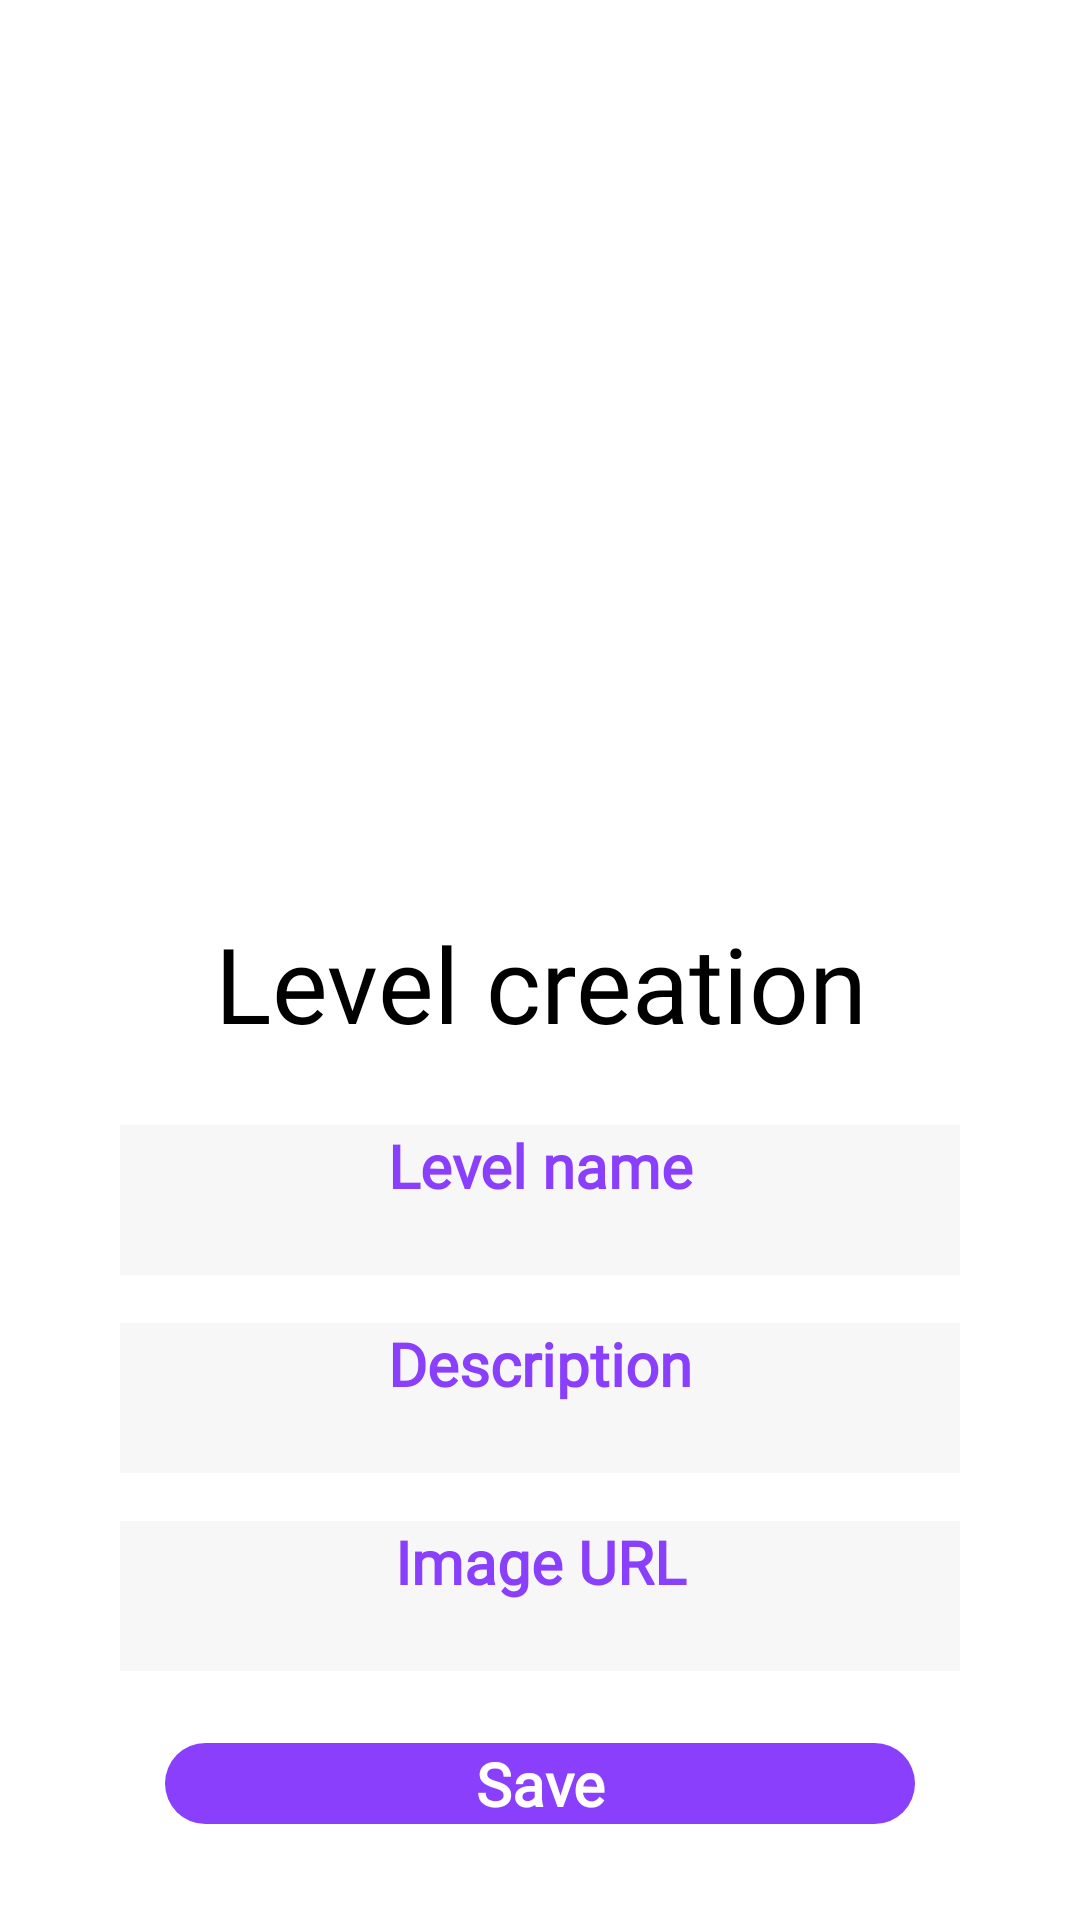

This screen was rendered from an Android layout file. Write that file and the resources it references.
<!-- AndroidManifest.xml: application theme Base.Theme.Solvio.Starting -->
<!-- res/layout/view_create_level_dialog.xml -->
<?xml version="1.0" encoding="utf-8"?>
<androidx.constraintlayout.widget.ConstraintLayout xmlns:android="http://schemas.android.com/apk/res/android"
    xmlns:app="http://schemas.android.com/apk/res-auto"
    xmlns:tools="http://schemas.android.com/tools"
    android:layout_width="match_parent"
    android:layout_height="match_parent"
    tools:background="@color/primary">

    <ScrollView
        android:layout_width="match_parent"
        android:layout_height="wrap_content"
        app:layout_constraintBottom_toBottomOf="parent"
        app:layout_constraintEnd_toEndOf="parent"
        app:layout_constraintStart_toStartOf="parent">

        <LinearLayout
            android:layout_width="match_parent"
            android:layout_height="wrap_content"
            android:orientation="vertical"
            android:paddingStart="32dp"
            android:paddingEnd="32dp"
            android:paddingBottom="32dp"
            app:layout_constraintBottom_toBottomOf="parent"
            app:layout_constraintEnd_toEndOf="parent"
            app:layout_constraintStart_toStartOf="parent"
            tools:background="@color/white">

            <TextView
                android:layout_width="wrap_content"
                android:layout_height="wrap_content"
                android:layout_gravity="center"
                android:layout_marginTop="24dp"
                android:layout_marginBottom="16dp"
                android:fontFamily="@font/pt_sans_narrow_bold"
                android:text="@string/level_creation"
                android:textAlignment="center"
                android:textColor="@color/black"
                android:textSize="35sp" />

            <EditText
                android:id="@+id/levelNameEditText"
                android:layout_width="match_parent"
                android:layout_height="50dp"
                android:layout_margin="8dp"
                android:background="@color/secondary_white"
                android:fontFamily="@font/pt_sans_narrow_regular"
                android:hint="@string/level_name"
                android:inputType="text"
                android:paddingStart="16dp"
                android:paddingEnd="16dp"
                android:textAlignment="center"
                android:textAllCaps="false"
                android:textColor="@color/primary"
                android:textSize="20sp"
                android:textStyle="bold" />

            <EditText
                android:id="@+id/descriptionEditText"
                android:layout_width="match_parent"
                android:layout_height="50dp"
                android:layout_margin="8dp"
                android:background="@color/secondary_white"
                android:fontFamily="@font/pt_sans_narrow_regular"
                android:hint="@string/description"
                android:inputType="text"
                android:paddingStart="16dp"
                android:paddingEnd="16dp"
                android:textAlignment="center"
                android:textAllCaps="false"
                android:textColor="@color/primary"
                android:textSize="20sp"
                android:textStyle="bold" />

            <EditText
                android:id="@+id/imageUrlEditText"
                android:layout_width="match_parent"
                android:layout_height="50dp"
                android:layout_margin="8dp"
                android:background="@color/secondary_white"
                android:fontFamily="@font/pt_sans_narrow_regular"
                android:hint="@string/image_url"
                android:inputType="textUri"
                android:paddingStart="16dp"
                android:paddingEnd="16dp"
                android:textAlignment="center"
                android:textAllCaps="false"
                android:textColor="@color/primary"
                android:textSize="20sp"
                android:textStyle="bold" />

            <androidx.appcompat.widget.AppCompatButton
                android:id="@+id/saveButton"
                android:layout_width="250dp"
                android:layout_height="wrap_content"
                android:layout_gravity="center"
                android:layout_marginTop="16dp"
                android:background="@drawable/background_default_button"
                android:fontFamily="@font/pt_sans_narrow_regular"
                android:text="@string/save"
                android:textAlignment="center"
                android:textAllCaps="false"
                android:textColor="@color/white"
                android:textSize="20sp"
                android:textStyle="bold" />

        </LinearLayout>

    </ScrollView>

</androidx.constraintlayout.widget.ConstraintLayout>
<!-- resources referenced by this layout -->
<resources>
  <color name="black">#FF000000</color>
  <color name="primary">#8A3FFC</color>
  <color name="secondary_white">#F7F7F7</color>
  <color name="white">#FFFFFFFF</color>
  <!-- drawable background_default_button (drawable) -->
  <?xml version="1.0" encoding="utf-8"?>
  <shape xmlns:android="http://schemas.android.com/apk/res/android">
      <solid android:color="@color/primary" />
      <corners android:radius="20dp" />
  </shape>
  <string name="description">Description</string>
  <string name="image_url">Image URL</string>
  <string name="level_creation">Level creation</string>
  <string name="level_name">Level name</string>
  <string name="save">Save</string>
  <style name="Base.Theme.Solvio.Starting" parent="Theme.SplashScreen">
          <item name="windowSplashScreenBackground">@android:color/white</item>
          <item name="windowSplashScreenAnimatedIcon">@drawable/splash_screen</item>
          <item name="postSplashScreenTheme">@style/Base.Theme.Solvio</item>
      </style>
  <!-- drawable splash_screen (drawable) -->
  <?xml version="1.0" encoding="utf-8"?>
  <layer-list xmlns:android="http://schemas.android.com/apk/res/android">
      <item
          android:width="@dimen/splash_screen_icon_size"
          android:height="@dimen/splash_screen_icon_size"
          android:drawable="@drawable/image_logo"
          android:gravity="center" />
  </layer-list>
  <style name="Base.Theme.Solvio" parent="@style/Theme.Material3.Light.NoActionBar" />
  <dimen name="splash_screen_icon_size">48dp</dimen>
  <!-- drawable image_logo: png bitmap (drawable, 28284 bytes) -->
</resources>
